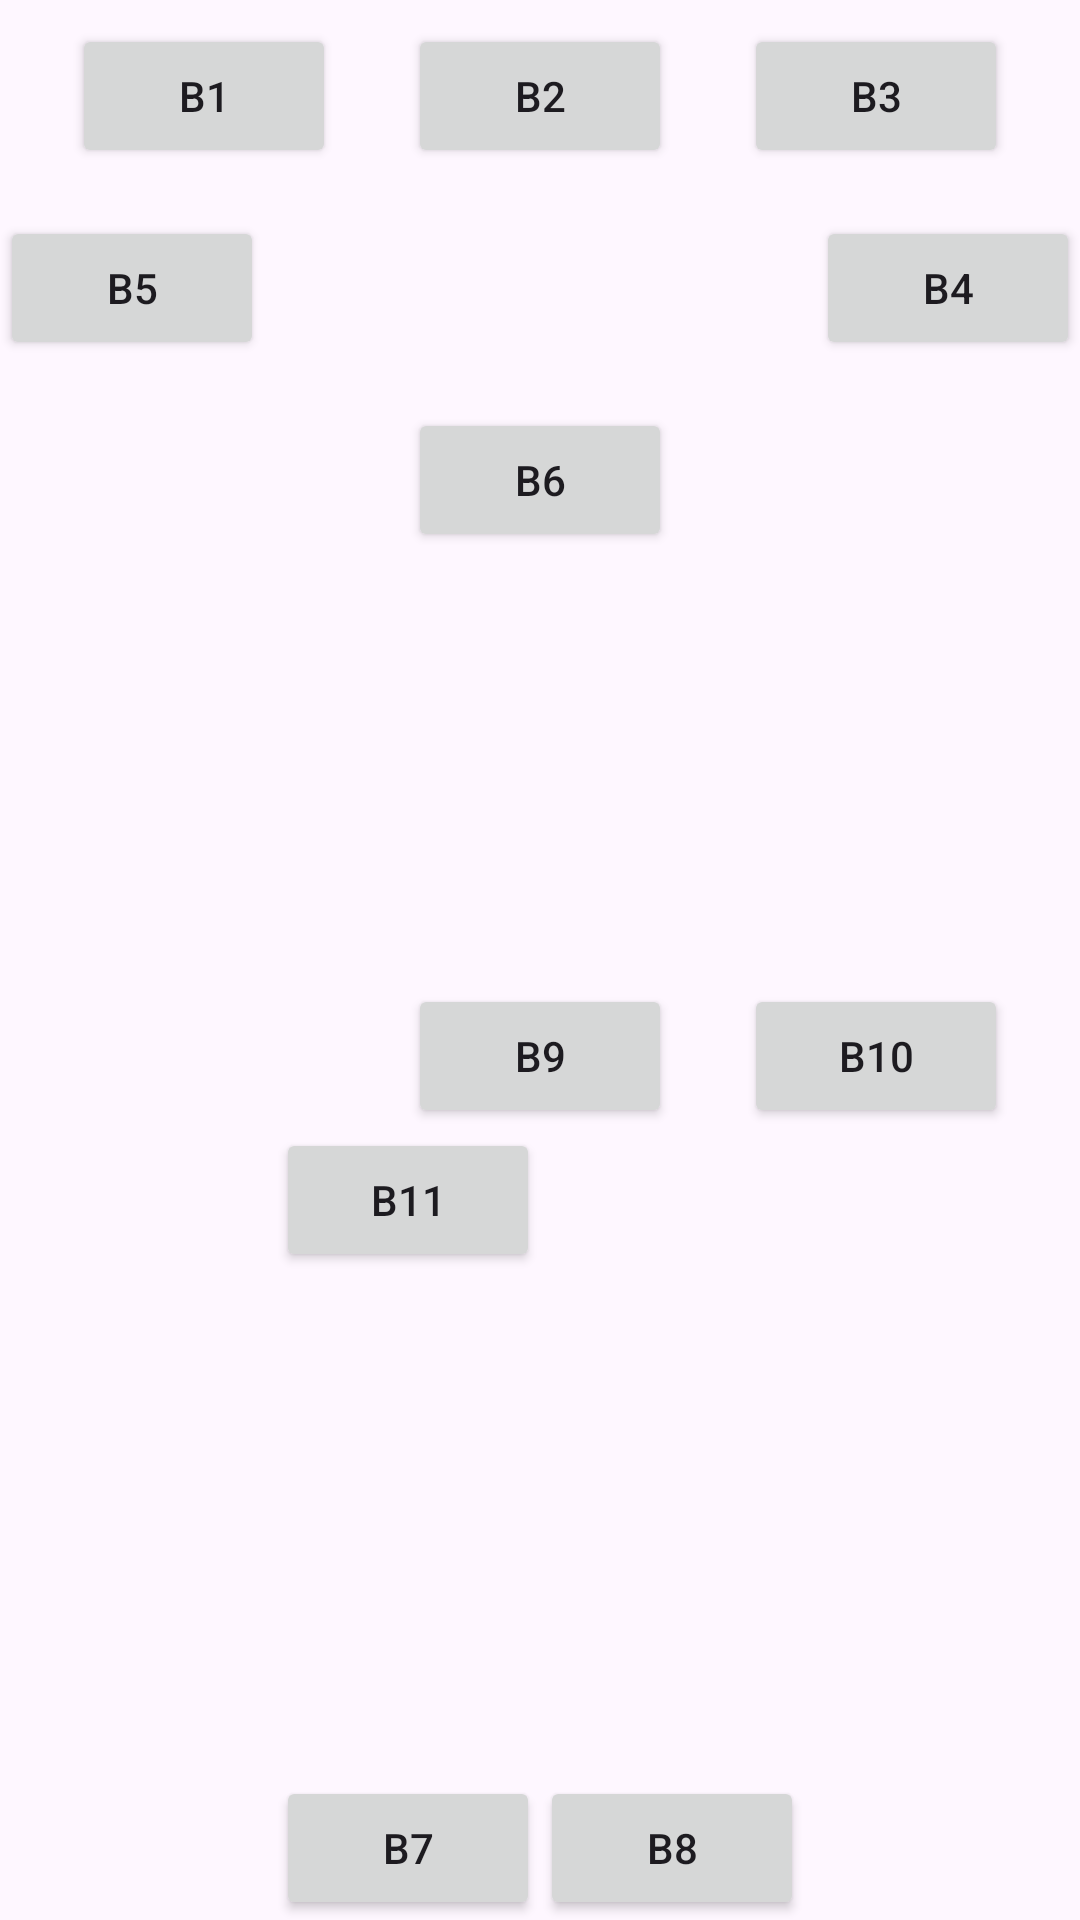

Android layout source for this screen:
<!-- AndroidManifest.xml: application theme Theme.Interfaces_17_10_2023 -->
<!-- res/layout/activity_main.xml -->
<?xml version="1.0" encoding="utf-8"?>
<androidx.constraintlayout.widget.ConstraintLayout xmlns:android="http://schemas.android.com/apk/res/android"
    xmlns:app="http://schemas.android.com/apk/res-auto"
    xmlns:tools="http://schemas.android.com/tools"
    android:layout_width="match_parent"
    android:layout_height="match_parent"
    tools:context=".MainActivity">

    <Button
        android:id="@+id/btn1"
        android:text="B1"
        android:layout_width="wrap_content"
        android:layout_height="wrap_content"
        app:layout_constraintBottom_toTopOf="@+id/gl1"
        app:layout_constraintStart_toStartOf="parent"
        app:layout_constraintTop_toTopOf="parent"
        app:layout_constraintEnd_toStartOf="@id/btn2">
    </Button>

    <Button
        android:id="@+id/btn2"
        android:text="B2"
        android:layout_width="wrap_content"
        android:layout_height="wrap_content"
        app:layout_constraintBottom_toTopOf="@+id/gl1"
        app:layout_constraintEnd_toStartOf="@+id/btn3"
        app:layout_constraintStart_toEndOf="@+id/btn1"
        app:layout_constraintTop_toTopOf="parent">
    </Button>

    <Button
        android:id="@+id/btn3"
        android:text="B3"
        android:layout_width="wrap_content"
        android:layout_height="wrap_content"
        app:layout_constraintBottom_toTopOf="@+id/gl1"
        app:layout_constraintEnd_toEndOf="parent"
        app:layout_constraintTop_toTopOf="parent"
        app:layout_constraintStart_toEndOf="@id/btn2">
    </Button>

    <Button
        android:id="@+id/btn4"
        android:text="B4"
        android:layout_width="wrap_content"
        android:layout_height="wrap_content"
        app:layout_constraintBottom_toTopOf="@+id/gl2"
        app:layout_constraintEnd_toEndOf="parent"
        app:layout_constraintTop_toTopOf="@+id/gl1">
    </Button>

    <Button
        android:id="@+id/btn5"
        android:text="B5"
        android:layout_width="wrap_content"
        android:layout_height="wrap_content"
        app:layout_constraintBottom_toTopOf="@+id/gl2"
        app:layout_constraintStart_toStartOf="parent"
        app:layout_constraintTop_toTopOf="@+id/gl1">
    </Button>

    <Button
        android:id="@+id/btn6"
        android:text="B6"
        android:layout_width="wrap_content"
        android:layout_height="wrap_content"
        app:layout_constraintBottom_toTopOf="@+id/gl3"
        app:layout_constraintEnd_toEndOf="parent"
        app:layout_constraintStart_toStartOf="parent"
        app:layout_constraintTop_toTopOf="@+id/gl2">
    </Button>

    <Button
        android:id="@+id/btn7"
        android:text="B7"
        android:layout_width="wrap_content"
        android:layout_height="wrap_content"
        app:layout_constraintBottom_toBottomOf="parent"
        app:layout_constraintEnd_toStartOf="@+id/gl7">
    </Button>

    <Button
        android:id="@+id/btn8"
        android:text="B8"
        android:layout_width="wrap_content"
        android:layout_height="wrap_content"
        app:layout_constraintBottom_toBottomOf="parent"
        app:layout_constraintStart_toStartOf="@+id/gl7">
    </Button>

    <Button
        android:id="@+id/btn9"
        android:text="B9"
        android:layout_width="wrap_content"
        android:layout_height="wrap_content"
        app:layout_constraintBottom_toTopOf="@+id/gl5"
        app:layout_constraintEnd_toEndOf="parent"
        app:layout_constraintStart_toStartOf="parent"
        app:layout_constraintTop_toTopOf="@+id/gl4">
    </Button>

    <Button
        android:id="@+id/btn10"
        android:text="B10"
        android:layout_width="wrap_content"
        android:layout_height="wrap_content"
        app:layout_constraintBottom_toTopOf="@+id/gl5"
        app:layout_constraintEnd_toEndOf="parent"
        app:layout_constraintStart_toEndOf="@+id/btn9"
        app:layout_constraintTop_toTopOf="@+id/gl4">
    </Button>

    <Button
        android:id="@+id/btn11"
        android:text="B11"
        android:layout_width="wrap_content"
        android:layout_height="wrap_content"
        app:layout_constraintEnd_toStartOf="@+id/gl7"
        app:layout_constraintTop_toBottomOf="@+id/btn9">
    </Button>

    <androidx.constraintlayout.widget.Guideline
        android:id="@+id/gl1"
        android:layout_width="wrap_content"
        android:layout_height="wrap_content"
        app:layout_constraintGuide_percent="0.10"
        android:orientation="horizontal">
    </androidx.constraintlayout.widget.Guideline>

    <androidx.constraintlayout.widget.Guideline
        android:id="@+id/gl2"
        android:layout_width="wrap_content"
        android:layout_height="wrap_content"
        app:layout_constraintGuide_percent="0.20"
        android:orientation="horizontal">
    </androidx.constraintlayout.widget.Guideline>

    <androidx.constraintlayout.widget.Guideline
        android:id="@+id/gl3"
        android:layout_width="wrap_content"
        android:layout_height="wrap_content"
        app:layout_constraintGuide_percent="0.30"
        android:orientation="horizontal">
    </androidx.constraintlayout.widget.Guideline>

    <androidx.constraintlayout.widget.Guideline
        android:id="@+id/gl4"
        android:layout_width="wrap_content"
        android:layout_height="wrap_content"
        app:layout_constraintGuide_percent="0.50"
        android:orientation="horizontal">
    </androidx.constraintlayout.widget.Guideline>

    <androidx.constraintlayout.widget.Guideline
        android:id="@+id/gl5"
        android:layout_width="wrap_content"
        android:layout_height="wrap_content"
        app:layout_constraintGuide_percent="0.60"
        android:orientation="horizontal">
    </androidx.constraintlayout.widget.Guideline>

    <androidx.constraintlayout.widget.Guideline
        android:id="@+id/gl6"
        android:layout_width="wrap_content"
        android:layout_height="wrap_content"
        app:layout_constraintGuide_percent="0.70"
        android:orientation="horizontal">
    </androidx.constraintlayout.widget.Guideline>

    <androidx.constraintlayout.widget.Guideline
        android:id="@+id/gl7"
        android:layout_width="wrap_content"
        android:layout_height="wrap_content"
        app:layout_constraintGuide_percent="0.50"
        android:orientation="vertical">
    </androidx.constraintlayout.widget.Guideline>

</androidx.constraintlayout.widget.ConstraintLayout>
<!-- resources referenced by this layout -->
<resources>
  <style name="Theme.Interfaces_17_10_2023" parent="Base.Theme.Interfaces_17_10_2023" />
  <style name="Base.Theme.Interfaces_17_10_2023" parent="Theme.Material3.DayNight.NoActionBar">
          
          
      </style>
</resources>
